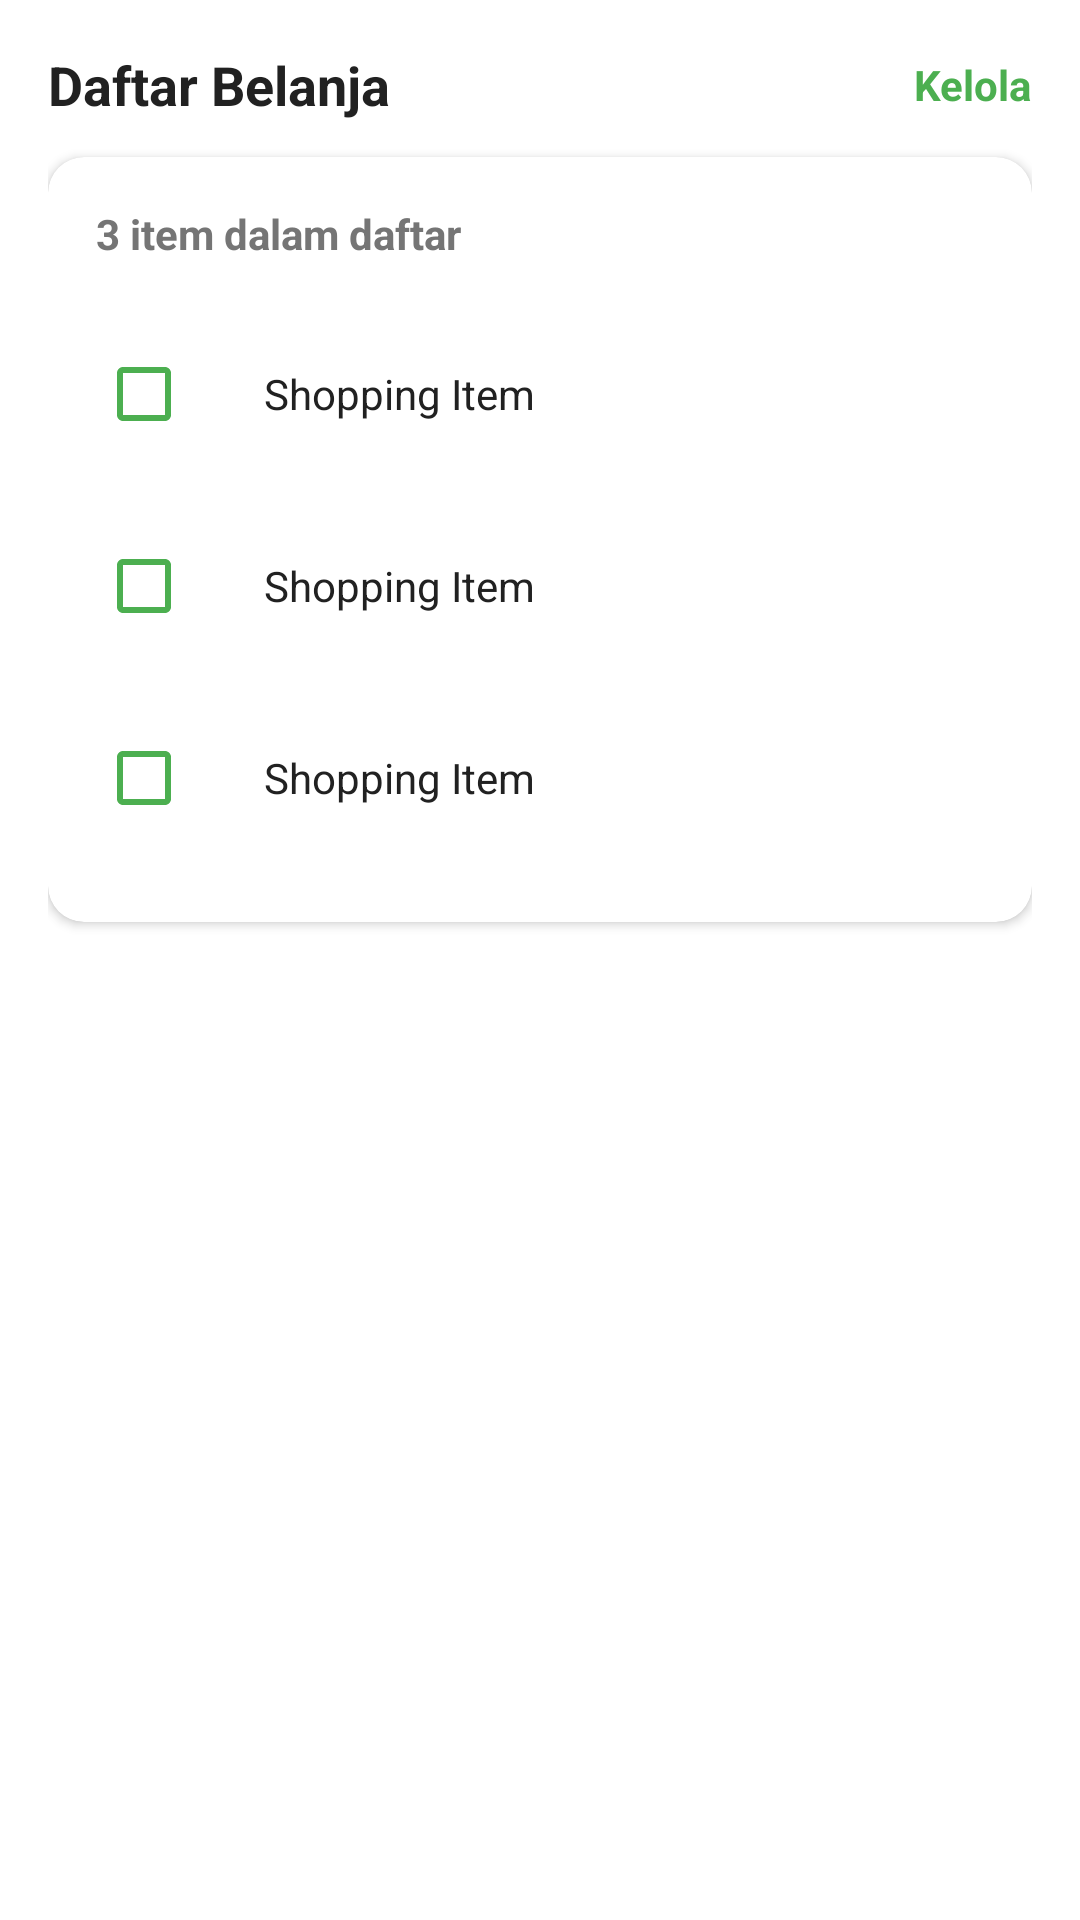

The Android layout XML behind this screen, and the referenced resources:
<!-- AndroidManifest.xml: application theme Theme.ZeromealApp -->
<!-- res/layout/layout_shopping_list_section.xml -->
<?xml version="1.0" encoding="utf-8"?>
<LinearLayout xmlns:android="http://schemas.android.com/apk/res/android"
    xmlns:app="http://schemas.android.com/apk/res-auto"
    android:layout_width="match_parent"
    android:layout_height="wrap_content"
    android:orientation="vertical"
    android:paddingHorizontal="16dp"
    android:paddingVertical="16dp">

    <LinearLayout
        android:layout_width="match_parent"
        android:layout_height="wrap_content"
        android:orientation="horizontal"
        android:gravity="center_vertical"
        android:layout_marginBottom="12dp">

        <TextView
            android:layout_width="0dp"
            android:layout_height="wrap_content"
            android:layout_weight="1"
            android:text="Daftar Belanja"
            android:textSize="18sp"
            android:textStyle="bold"
            android:textColor="@color/zeromeal_text_dark"/>
        
        <TextView
            android:layout_width="wrap_content"
            android:layout_height="wrap_content"
            android:text="Kelola"
            android:textSize="14sp"
            android:textColor="@color/zeromeal_green"
            android:textStyle="bold"/>
    </LinearLayout>

    <androidx.cardview.widget.CardView
        android:layout_width="match_parent"
        android:layout_height="wrap_content"
        app:cardCornerRadius="12dp"
        app:cardElevation="2dp"
        app:cardBackgroundColor="@color/zeromeal_white">

        <LinearLayout
            android:layout_width="match_parent"
            android:layout_height="wrap_content"
            android:orientation="vertical"
            android:padding="16dp">

            <TextView
                android:layout_width="wrap_content"
                android:layout_height="wrap_content"
                android:text="3 item dalam daftar"
                android:textSize="14sp"
                android:textStyle="bold"
                android:textColor="@color/zeromeal_text_light"
                android:layout_marginBottom="12dp"/>

            <include layout="@layout/item_shopping_list"/>
            <include layout="@layout/item_shopping_list"/>
            <include layout="@layout/item_shopping_list"/>

        </LinearLayout>
    </androidx.cardview.widget.CardView>

</LinearLayout>
<!-- res/layout/item_shopping_list.xml (included above) -->
<?xml version="1.0" encoding="utf-8"?>
<LinearLayout xmlns:android="http://schemas.android.com/apk/res/android"
    android:layout_width="match_parent"
    android:layout_height="wrap_content"
    android:orientation="horizontal"
    android:gravity="center_vertical"
    android:paddingVertical="8dp">

    <CheckBox
        android:layout_width="wrap_content"
        android:layout_height="wrap_content"
        android:buttonTint="@color/zeromeal_green"/>

    <TextView
        android:layout_width="wrap_content"
        android:layout_height="wrap_content"
        android:text="Shopping Item"
        android:textSize="14sp"
        android:textColor="@color/zeromeal_text_dark"
        android:layout_marginStart="8dp"/>

</LinearLayout>
<!-- resources referenced by this layout -->
<resources>
  <color name="zeromeal_green">#4CAF50</color>
  <color name="zeromeal_text_dark">#212121</color>
  <color name="zeromeal_text_light">#757575</color>
  <color name="zeromeal_white">#FFFFFF</color>
  <style name="Theme.ZeromealApp" parent="Theme.MaterialComponents.DayNight.NoActionBar" />
</resources>
